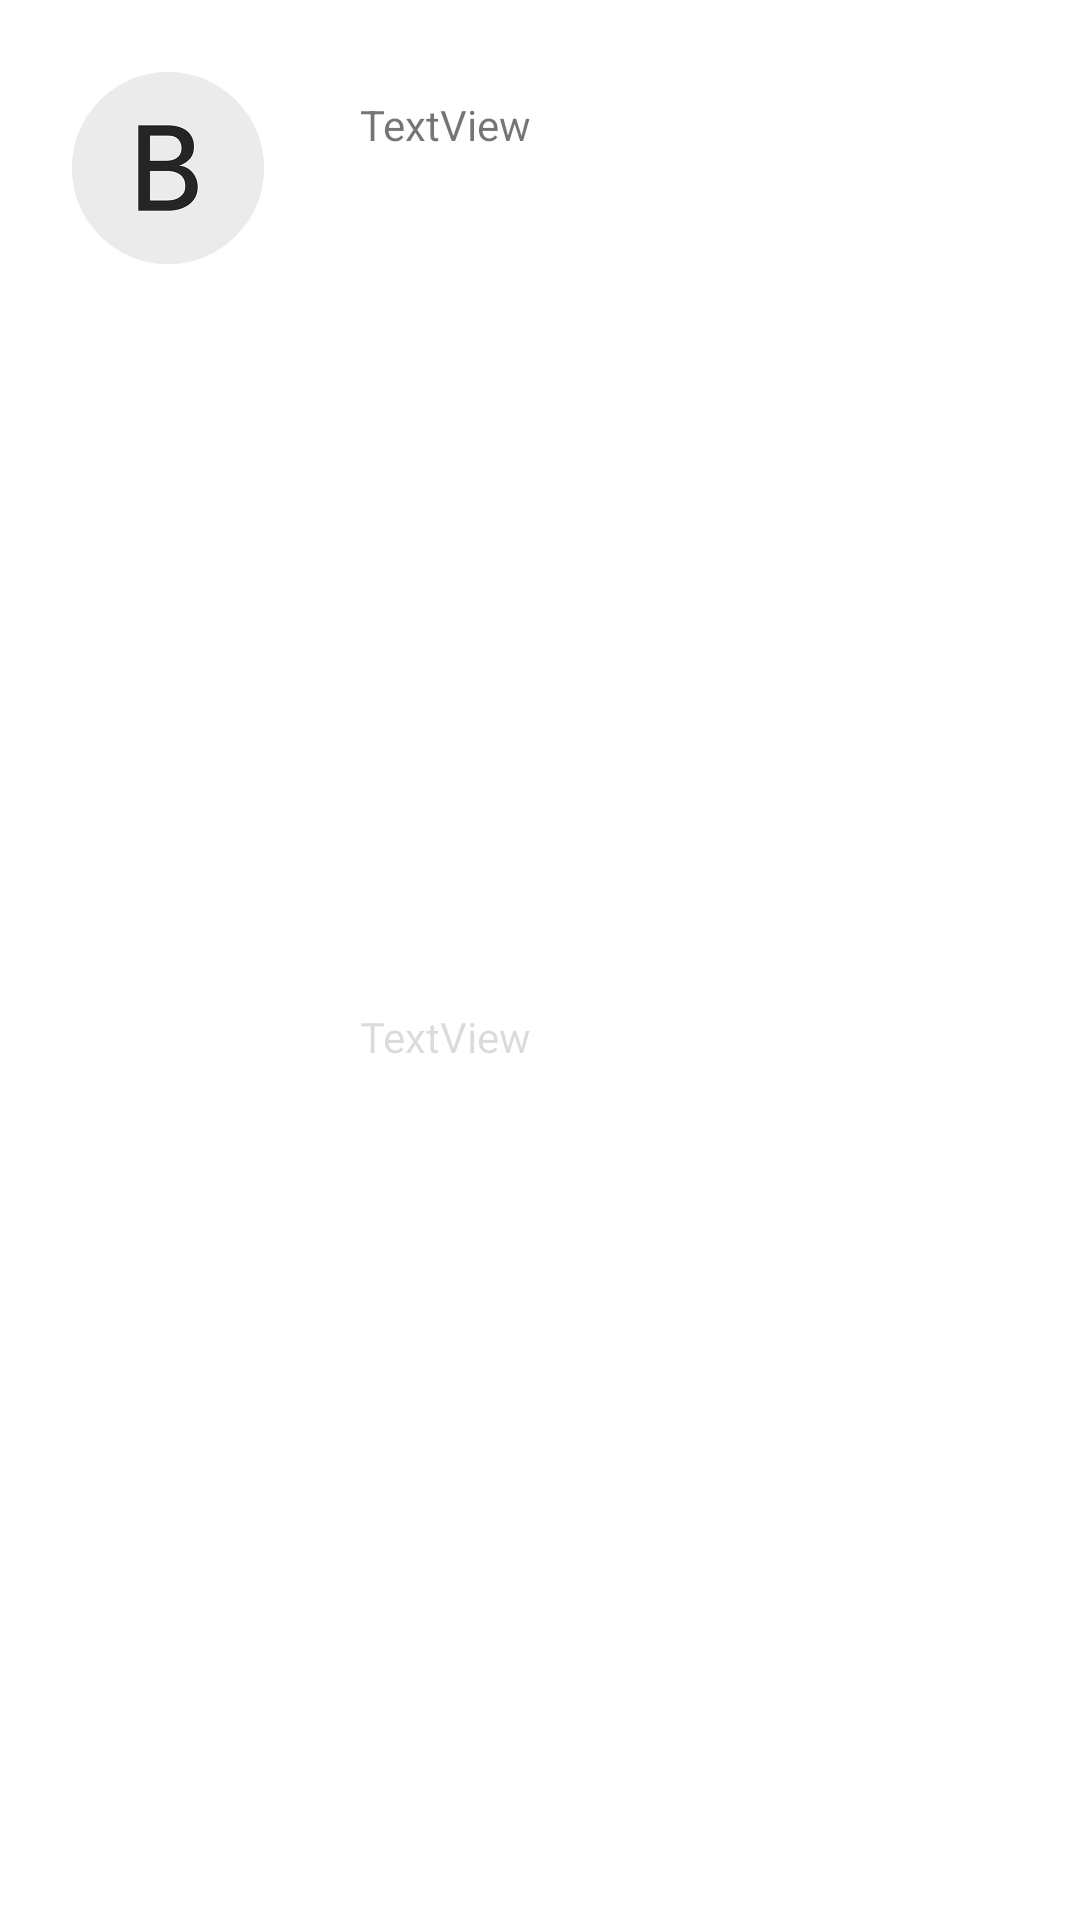

Reconstruct the res/layout file that produces this screen, plus the resources it refers to.
<!-- AndroidManifest.xml: fallback theme Theme.MaterialComponents.DayNight.NoActionBar -->
<!-- res/layout/dialog_controllerautomapping.xml -->
<androidx.constraintlayout.widget.ConstraintLayout xmlns:android="http://schemas.android.com/apk/res/android"
    xmlns:app="http://schemas.android.com/apk/res-auto"
    xmlns:tools="http://schemas.android.com/tools"
    android:id="@+id/linearLayout"
    android:layout_width="match_parent"
    android:layout_height="wrap_content">

    <ImageView
        android:id="@+id/lastMappingIcon"
        android:layout_width="24dp"
        android:layout_height="24dp"
        android:layout_marginTop="32dp"
        android:scaleType="centerInside"
        android:src="@drawable/button_a"
        android:visibility="gone"
        app:layout_constraintEnd_toEndOf="@+id/currentMappingIcon"
        app:layout_constraintStart_toStartOf="@+id/currentMappingIcon"
        app:layout_constraintTop_toTopOf="parent"
        app:layout_constraintVertical_chainStyle="packed" />

    <TextView
        android:id="@+id/lastMappingDescription"
        android:layout_width="0dp"
        android:layout_height="wrap_content"
        android:layout_marginStart="16dp"
        android:layout_marginEnd="32dp"
        android:enabled="false"
        android:text="TextView"
        android:textAlignment="center"
        android:visibility="gone"
        app:layout_constraintBottom_toBottomOf="@+id/lastMappingIcon"
        app:layout_constraintEnd_toEndOf="parent"
        app:layout_constraintStart_toEndOf="@+id/lastMappingIcon"
        app:layout_constraintTop_toTopOf="@+id/lastMappingIcon" />

    <ImageView
        android:id="@+id/currentMappingIcon"
        android:layout_width="64dp"
        android:layout_height="64dp"
        android:layout_marginStart="24dp"
        android:layout_marginTop="24dp"
        app:layout_constraintStart_toStartOf="parent"
        app:layout_constraintTop_toBottomOf="@+id/lastMappingIcon"
        app:srcCompat="@drawable/button_b" />

    <TextView
        android:id="@+id/currentMappingTitle"
        android:layout_width="0dp"
        android:layout_height="wrap_content"
        android:layout_marginStart="32dp"
        android:layout_marginTop="8dp"
        android:layout_marginEnd="32dp"
        android:text="TextView"
        app:layout_constraintEnd_toEndOf="parent"
        app:layout_constraintStart_toEndOf="@+id/currentMappingIcon"
        app:layout_constraintTop_toTopOf="@+id/currentMappingIcon" />

    <TextView
        android:id="@+id/currentMappingDescription"
        android:layout_width="0dp"
        android:layout_height="wrap_content"
        android:layout_marginStart="32dp"
        android:layout_marginTop="8dp"
        android:layout_marginEnd="32dp"
        android:layout_marginBottom="8dp"
        android:enabled="false"
        android:text="TextView"
        app:layout_constraintBottom_toBottomOf="parent"
        app:layout_constraintEnd_toEndOf="parent"
        app:layout_constraintStart_toEndOf="@+id/currentMappingIcon"
        app:layout_constraintTop_toBottomOf="@+id/currentMappingTitle" />

</androidx.constraintlayout.widget.ConstraintLayout>
<!-- resources referenced by this layout -->
<resources>
  <!-- drawable button_a: png bitmap (drawable-hdpi, 8628 bytes) -->
  <!-- drawable button_b: png bitmap (drawable-hdpi, 7709 bytes) -->
</resources>
